Labelled photos from "dataset_segmented", an image-classification folder in Suneesh-Vinayaga/pneumonia-detection. The possible labels are: normal, pneumonia.

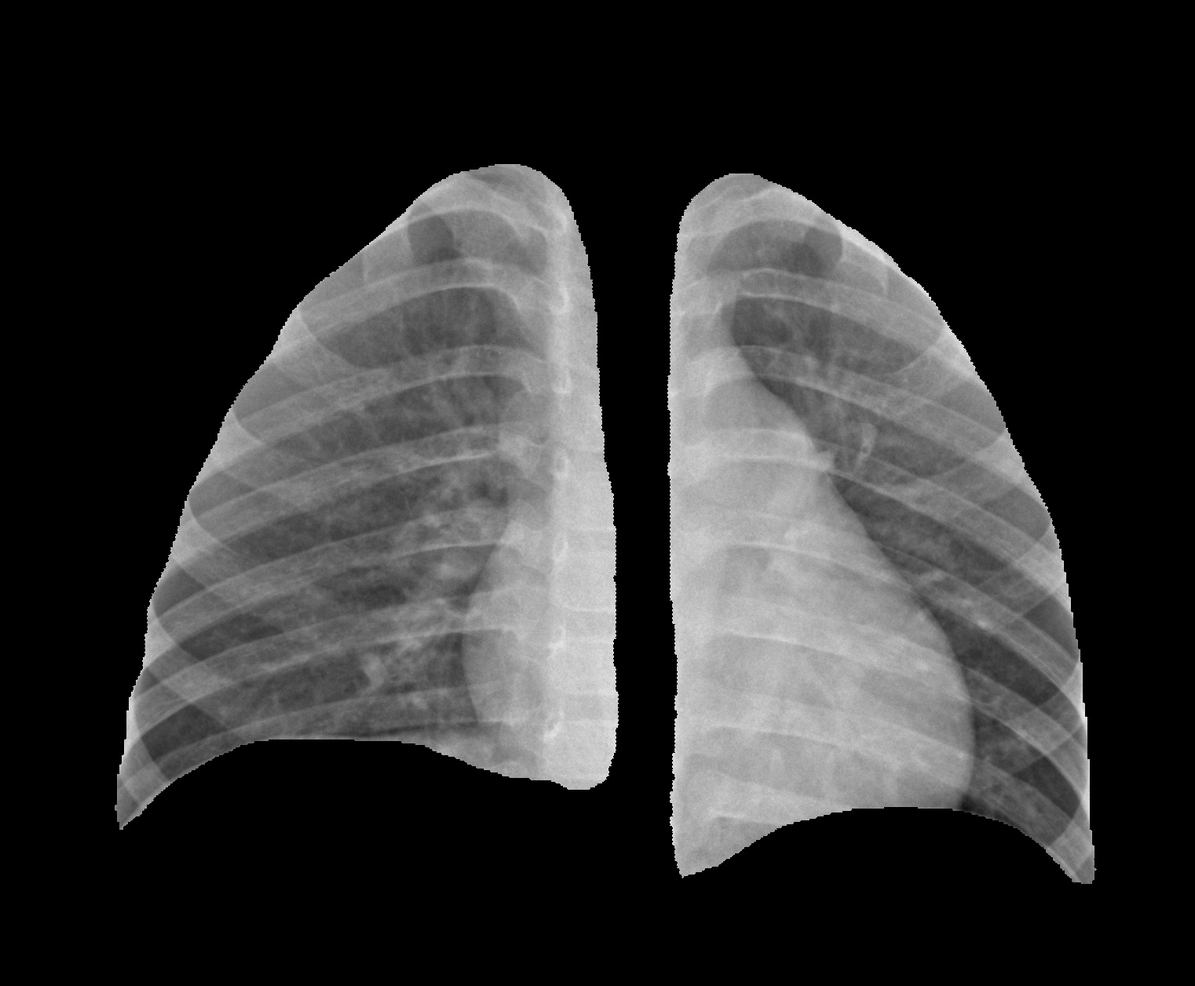
Label: normal

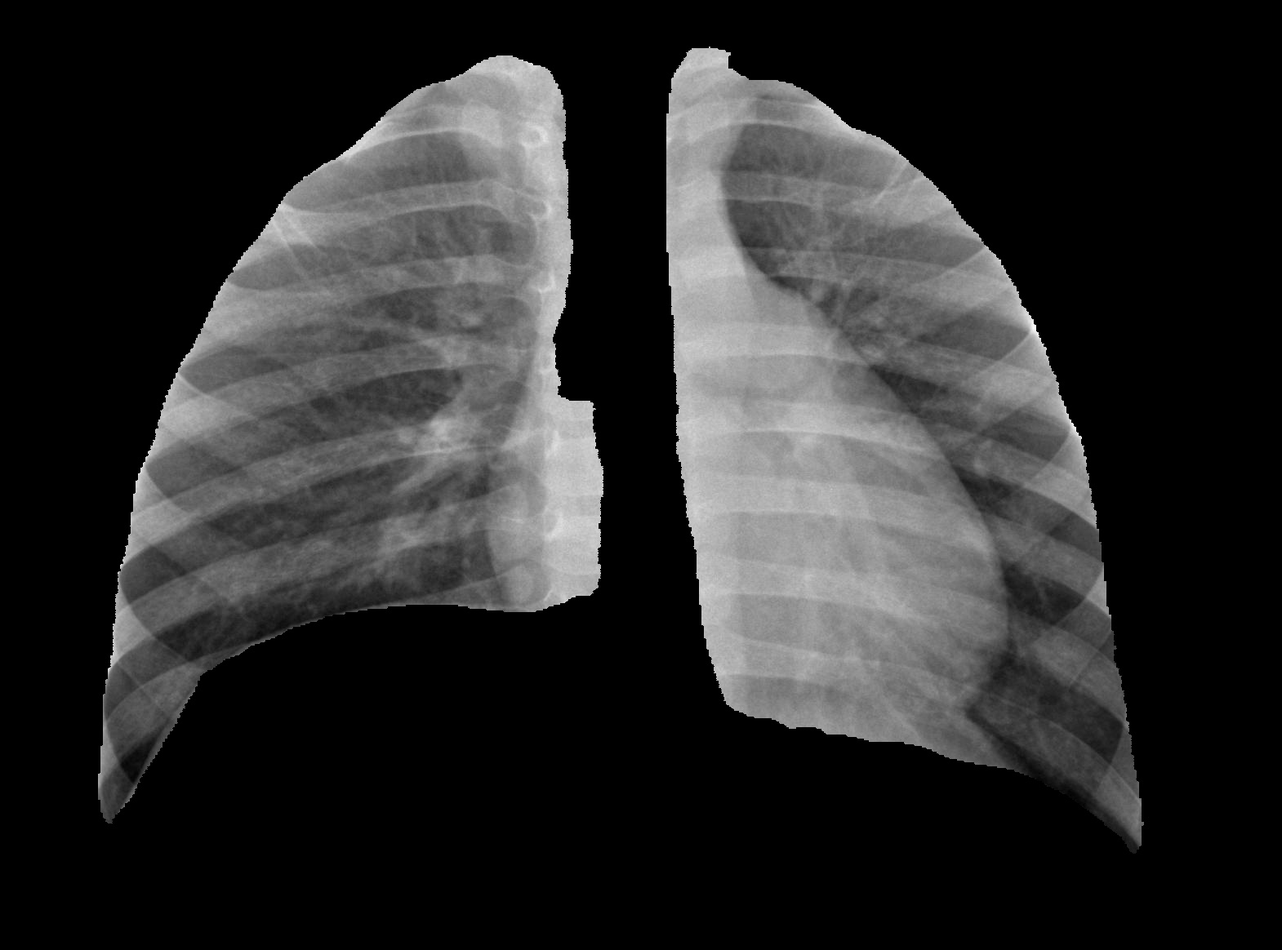
Label: normal

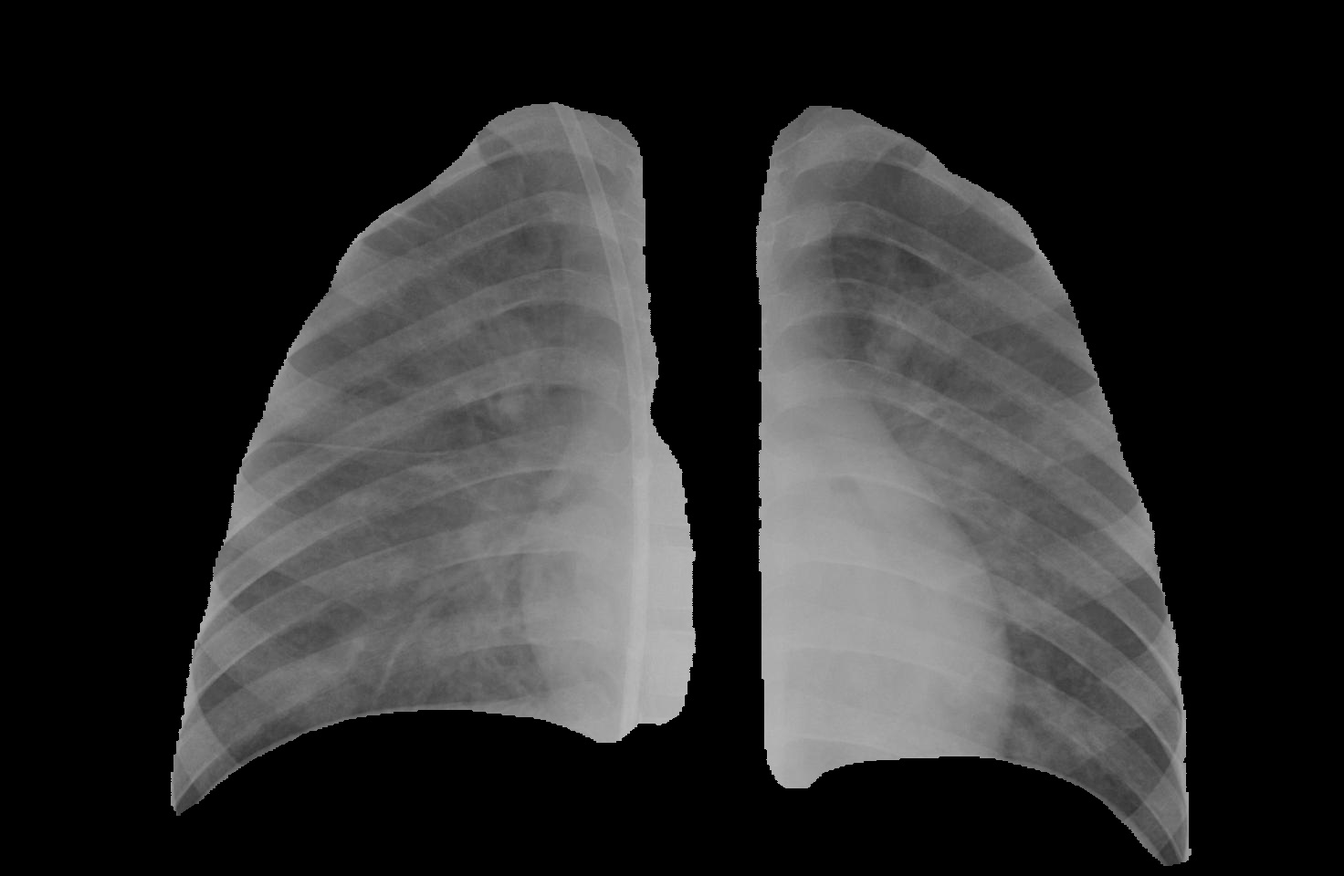
Label: pneumonia

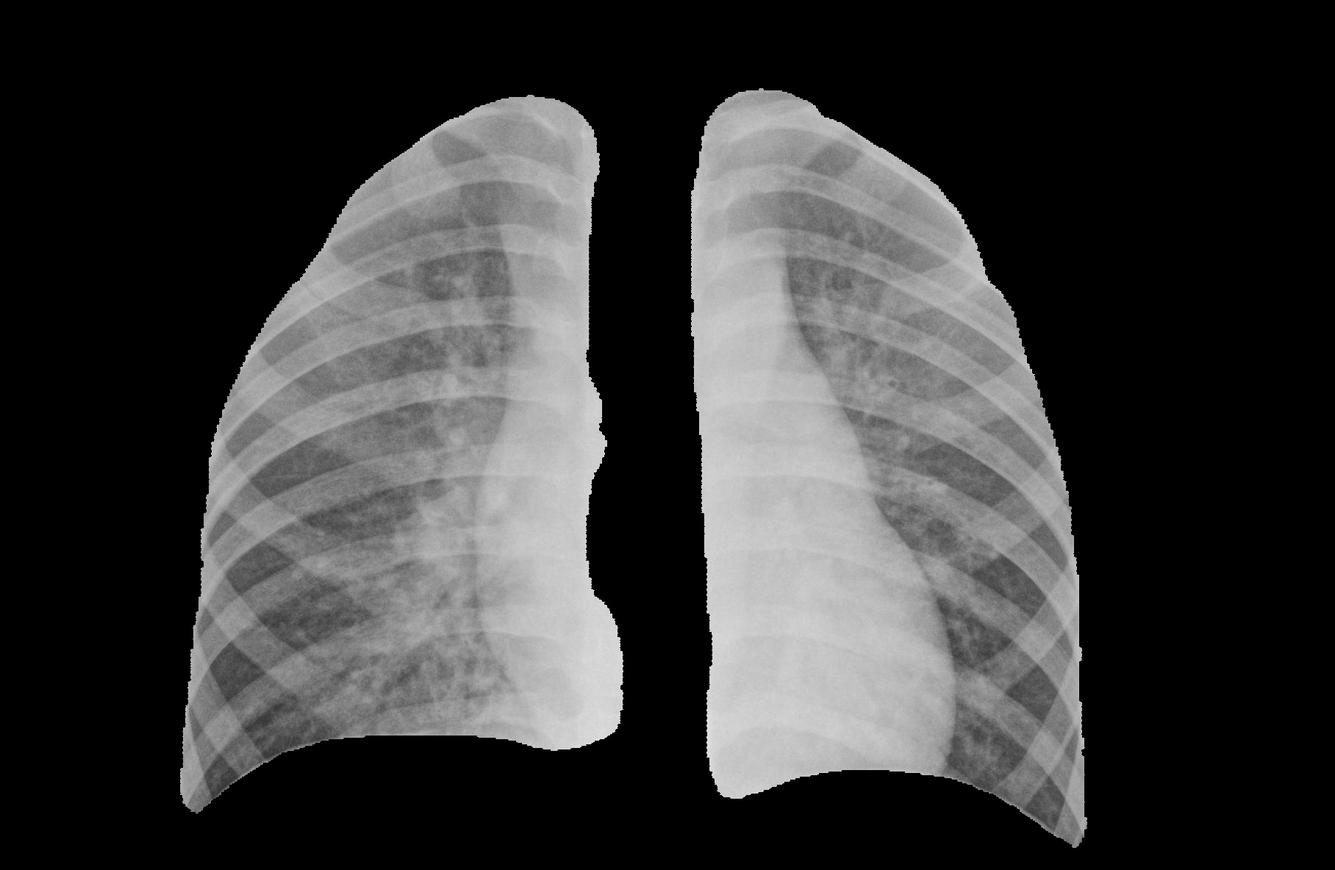
Label: pneumonia

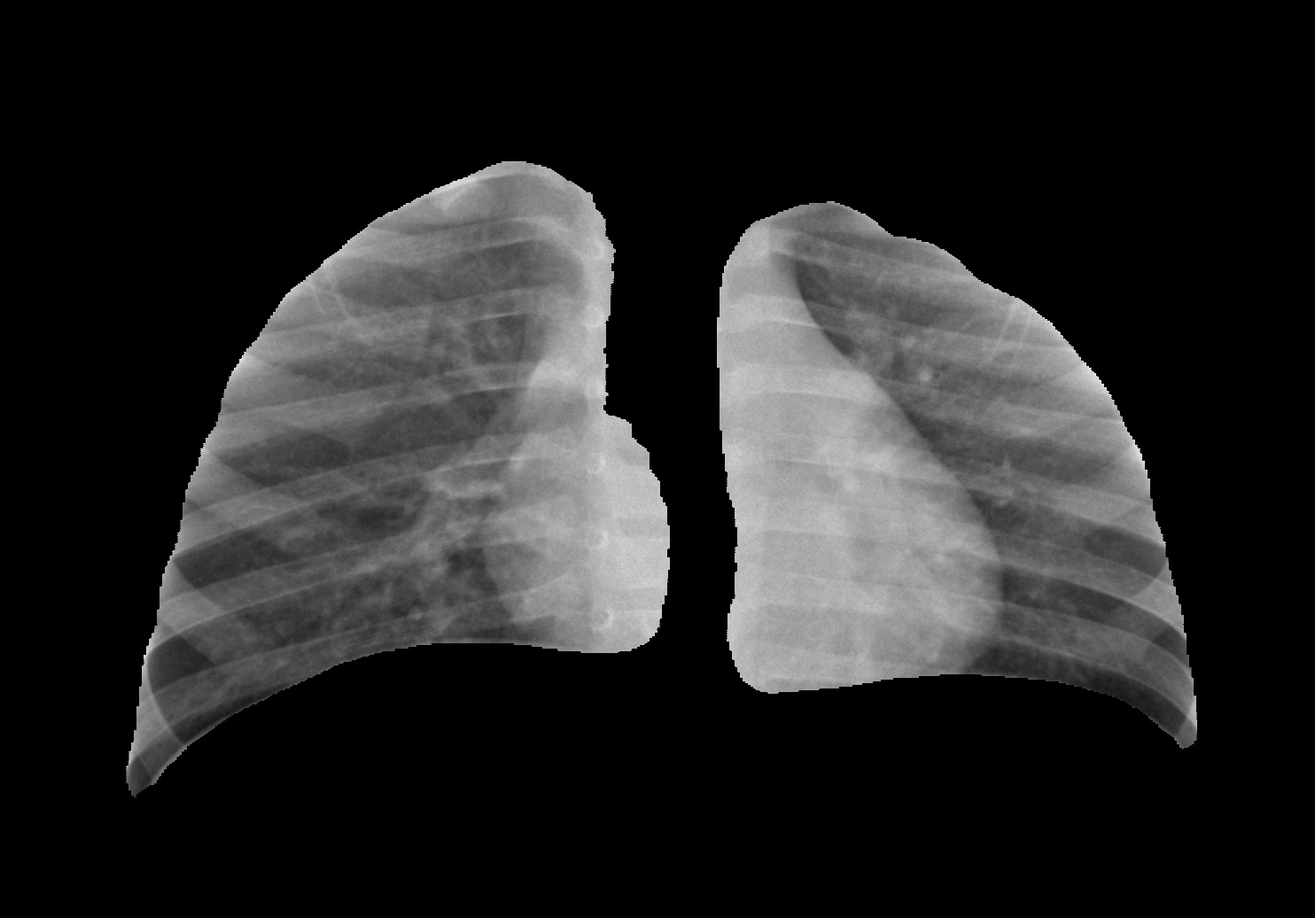
Label: normal

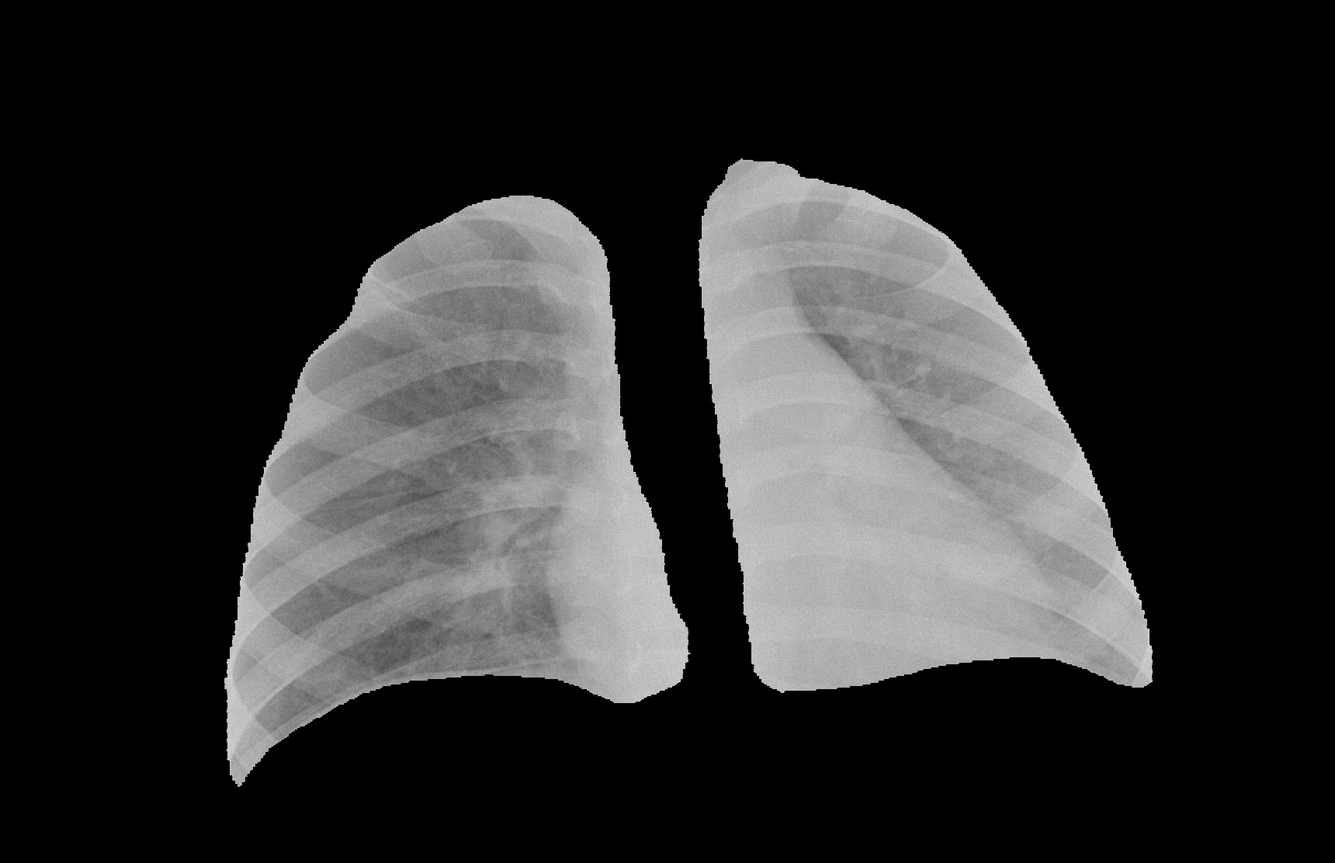
Label: pneumonia
